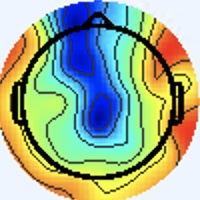

Source data for this figure (header and first rows):
[238 245 255], [238 245 255], [238 245 255], [238 245 255], [238 245 255], [238 245 255], [238 245 255], [238 245 255], [238 245 255], [238 245 255], [238 245 255], [238 245 255], [238 245 255], [238 245 255], [238 245 255], [238 245 255], [238 245 255], [238 245 255], [238 245 255], [238 245 255], [238 245 255], [238 245 255], [238 245 255], [238 245 255]
[238 245 255], [238 245 255], [238 245 255], [238 245 255], [238 245 255], [238 245 255], [238 245 255], [238 245 255], [238 245 255], [238 245 255], [238 245 255], [238 245 255], [238 245 255], [238 245 255], [238 245 255], [238 245 255], [238 245 255], [238 245 255], [238 245 255], [238 245 255], [238 245 255], [238 245 255], [238 245 255], [238 245 255]
[238 245 255], [238 245 255], [238 245 255], [238 245 255], [238 245 255], [238 245 255], [238 245 255], [238 245 255], [238 245 255], [238 245 255], [238 245 255], [238 245 255], [238 245 255], [238 245 255], [238 245 255], [238 245 255], [238 245 255], [238 245 255], [238 245 255], [238 245 255], [238 245 255], [238 245 255], [238 245 255], [238 245 255]
[238 245 255], [238 245 255], [238 245 255], [238 245 255], [238 245 255], [238 245 255], [238 245 255], [238 245 255], [238 245 255], [238 245 255], [238 245 255], [238 245 255], [238 245 255], [238 245 255], [238 245 255], [238 245 255], [238 245 255], [238 245 255], [238 245 255], [238 245 255], [238 245 255], [238 245 255], [238 245 255], [238 245 255]
[238 245 255], [238 245 255], [238 245 255], [238 245 255], [238 245 255], [238 245 255], [238 245 255], [238 245 255], [238 245 255], [238 245 255], [238 245 255], [238 245 255], [238 245 255], [238 245 255], [238 245 255], [238 245 255], [238 245 255], [238 245 255], [238 245 255], [238 245 255], [238 245 255], [238 245 255], [238 245 255], [238 245 255]
[238 245 255], [238 245 255], [238 245 255], [238 245 255], [238 245 255], [238 245 255], [238 245 255], [238 245 255], [238 245 255], [238 245 255], [238 245 255], [238 245 255], [238 245 255], [238 245 255], [238 245 255], [238 245 255], [238 245 255], [238 245 255], [238 245 255], [238 245 255], [238 245 255], [238 245 255], [238 245 255], [238 245 255]
[238 245 255], [238 245 255], [238 245 255], [238 245 255], [238 245 255], [238 245 255], [238 245 255], [238 245 255], [238 245 255], [238 245 255], [238 245 255], [238 245 255], [238 245 255], [238 245 255], [238 245 255], [238 245 255], [238 245 255], [238 245 255], [238 245 255], [238 245 255], [238 245 255], [238 245 255], [238 245 255], [238 245 255]
[238 245 255], [238 245 255], [238 245 255], [238 245 255], [238 245 255], [238 245 255], [238 245 255], [238 245 255], [238 245 255], [238 245 255], [238 245 255], [238 245 255], [238 245 255], [238 245 255], [238 245 255], [238 245 255], [238 245 255], [238 245 255], [238 245 255], [238 245 255], [238 245 255], [238 245 255], [238 245 255], [238 245 255]
[238 245 255], [238 245 255], [238 245 255], [238 245 255], [238 245 255], [238 245 255], [238 245 255], [238 245 255], [238 245 255], [238 245 255], [238 245 255], [238 245 255], [238 245 255], [238 245 255], [238 245 255], [238 245 255], [238 245 255], [238 245 255], [238 245 255], [238 245 255], [238 245 255], [238 245 255], [238 245 255], [238 245 255]
[238 245 255], [238 245 255], [238 245 255], [238 245 255], [238 245 255], [238 245 255], [238 245 255], [238 245 255], [238 245 255], [238 245 255], [238 245 255], [238 245 255], [238 245 255], [238 245 255], [238 245 255], [238 245 255], [238 245 255], [238 245 255], [238 245 255], [238 245 255], [238 245 255], [238 245 255], [238 245 255], [238 245 255]
[238 245 255], [238 245 255], [238 245 255], [238 245 255], [238 245 255], [238 245 255], [238 245 255], [238 245 255], [238 245 255], [238 245 255], [238 245 255], [238 245 255], [238 245 255], [238 245 255], [238 245 255], [238 245 255], [238 245 255], [238 245 255], [238 245 255], [238 245 255], [238 245 255], [238 245 255], [238 245 255], [238 245 255]
[238 245 255], [238 245 255], [238 245 255], [238 245 255], [238 245 255], [238 245 255], [238 245 255], [238 245 255], [238 245 255], [238 245 255], [238 245 255], [238 245 255], [238 245 255], [238 245 255], [238 245 255], [238 245 255], [238 245 255], [238 245 255], [238 245 255], [238 245 255], [238 245 255], [238 245 255], [238 245 255], [238 245 255]
[238 245 255], [238 245 255], [238 245 255], [238 245 255], [238 245 255], [238 245 255], [238 245 255], [238 245 255], [238 245 255], [238 245 255], [238 245 255], [238 245 255], [238 245 255], [238 245 255], [238 245 255], [238 245 255], [238 245 255], [238 245 255], [238 245 255], [238 245 255], [238 245 255], [238 245 255], [238 245 255], [238 245 255]
[238 245 255], [238 245 255], [238 245 255], [238 245 255], [238 245 255], [238 245 255], [238 245 255], [238 245 255], [238 245 255], [238 245 255], [238 245 255], [238 245 255], [238 245 255], [238 245 255], [238 245 255], [238 245 255], [238 245 255], [238 245 255], [238 245 255], [238 245 255], [238 245 255], [238 245 255], [238 245 255], [238 245 255]
[238 245 255], [238 245 255], [238 245 255], [238 245 255], [238 245 255], [238 245 255], [238 245 255], [238 245 255], [238 245 255], [238 245 255], [238 245 255], [238 245 255], [238 245 255], [238 245 255], [238 245 255], [238 245 255], [238 245 255], [238 245 255], [238 245 255], [238 245 255], [238 245 255], [238 245 255], [238 245 255], [238 245 255]
[238 245 255], [238 245 255], [238 245 255], [238 245 255], [238 245 255], [238 245 255], [238 245 255], [238 245 255], [238 245 255], [238 245 255], [238 245 255], [238 245 255], [238 245 255], [238 245 255], [238 245 255], [238 245 255], [238 245 255], [238 245 255], [238 245 255], [238 245 255], [238 245 253], [238 245 253], [237 246 255], [237 246 255]
[238 245 255], [238 245 255], [238 245 255], [238 245 255], [238 245 255], [238 245 255], [238 245 255], [238 245 255], [238 245 255], [238 245 255], [238 245 255], [238 245 255], [238 245 255], [238 245 255], [238 245 255], [238 245 255], [237 245 255], [237 245 255], [240 244 255], [240 244 253], [238 245 251], [237 246 251], [236 247 253], [236 246 255]
[238 245 255], [238 245 255], [238 245 255], [238 245 255], [238 245 255], [238 245 255], [238 245 255], [238 245 255], [238 245 255], [238 245 255], [238 245 255], [238 245 255], [238 245 255], [238 245 255], [238 245 255], [238 245 255], [237 245 255], [237 245 255], [238 245 255], [240 244 253], [238 245 251], [238 245 251], [237 246 253], [237 246 255]
[238 245 255], [238 245 255], [238 245 255], [238 245 255], [238 245 255], [238 245 255], [238 245 255], [238 245 255], [238 245 255], [238 245 255], [238 245 255], [238 245 255], [238 245 255], [238 245 255], [238 245 255], [238 245 255], [238 244 255], [238 244 255], [237 245 255], [237 246 255], [238 245 253], [238 245 253], [240 244 255], [240 244 255]
[238 245 255], [238 245 255], [238 245 255], [238 245 255], [238 245 255], [238 245 255], [238 245 255], [238 245 255], [238 245 255], [238 245 255], [238 245 255], [238 245 255], [238 245 255], [238 245 255], [238 245 255], [238 245 255], [238 245 255], [238 245 255], [237 245 255], [237 246 255], [238 245 255], [240 244 255], [241 243 255], [241 243 255]
[238 245 255], [238 245 255], [238 245 255], [238 245 255], [238 245 255], [238 245 255], [238 245 255], [238 245 255], [238 245 255], [238 245 255], [238 245 255], [238 245 255], [238 245 255], [238 245 255], [238 245 255], [238 245 255], [238 245 253], [238 245 253], [238 245 255], [240 244 255], [241 243 255], [241 243 255], [240 244 255], [240 244 255]
[238 245 255], [238 245 255], [238 245 255], [238 245 255], [238 245 255], [238 245 255], [238 245 255], [238 245 255], [238 245 255], [238 245 255], [238 245 255], [238 245 255], [238 245 255], [238 245 255], [238 245 255], [238 245 253], [237 246 251], [237 246 251], [241 243 255], [243 243 255], [243 242 255], [243 242 255], [240 244 255], [238 244 255]
[238 245 255], [238 245 255], [238 245 255], [238 245 255], [238 245 255], [238 245 255], [238 245 255], [238 245 255], [238 245 255], [238 245 255], [238 245 255], [238 245 255], [238 245 255], [238 245 255], [238 245 255], [237 246 253], [236 247 251], [237 246 251], [241 243 255], [243 243 255], [241 243 255], [241 243 255], [241 243 255], [240 244 255]
[238 245 255], [238 245 255], [238 245 255], [238 245 255], [238 245 255], [238 245 255], [238 245 255], [238 245 255], [238 245 255], [238 245 255], [238 245 255], [238 245 255], [238 245 255], [238 245 255], [238 245 255], [237 246 255], [236 247 253], [237 246 253], [240 244 255], [241 243 255], [240 244 255], [240 244 255], [240 244 255], [240 244 255]
[238 245 255], [238 245 255], [238 245 255], [238 245 255], [238 245 255], [238 245 255], [238 245 255], [238 245 255], [238 245 255], [238 245 255], [238 245 255], [238 245 255], [238 245 255], [238 245 255], [238 245 255], [238 244 255], [237 245 255], [237 245 255], [237 246 253], [237 246 253], [238 245 255], [238 245 255], [238 245 253], [238 245 253]
[238 245 255], [238 245 255], [238 245 255], [238 245 255], [238 245 255], [238 245 255], [238 245 255], [238 245 255], [238 245 255], [238 245 255], [238 245 255], [238 245 255], [238 245 255], [238 245 255], [238 245 255], [238 244 255], [238 244 255], [238 244 255], [236 247 253], [236 247 253], [237 246 255], [238 245 255], [237 246 253], [237 246 251]
[238 245 255], [238 245 255], [238 245 255], [238 245 255], [238 245 255], [238 245 255], [238 245 255], [238 245 255], [238 245 255], [238 245 255], [238 245 255], [238 245 255], [238 245 255], [238 245 255], [238 245 255], [238 245 255], [240 244 255], [238 244 255], [237 246 255], [237 246 255], [239 245 255], [237 245 255], [236 246 255], [234 247 253]
[238 245 255], [238 245 255], [238 245 255], [238 245 255], [238 245 255], [238 245 255], [238 245 255], [238 245 255], [238 245 255], [238 245 255], [238 245 255], [238 245 255], [238 245 255], [238 245 255], [238 245 255], [238 245 255], [240 244 255], [240 244 255], [240 244 255], [238 245 255], [238 244 255], [237 246 255], [236 246 255], [234 247 253]
[238 245 255], [238 245 255], [238 245 255], [238 245 255], [238 245 255], [238 245 255], [238 245 255], [238 245 255], [238 245 255], [238 245 255], [238 245 255], [238 245 255], [238 245 255], [238 245 255], [238 245 255], [238 245 255], [238 244 255], [240 244 255], [243 243 255], [241 244 253], [237 246 251], [236 247 251], [237 246 255], [236 245 254]
[238 245 255], [238 245 255], [238 245 255], [238 245 255], [238 245 255], [238 245 255], [238 245 255], [238 245 255], [238 245 255], [238 245 255], [238 245 255], [238 245 255], [238 245 255], [238 245 255], [238 245 255], [238 245 255], [237 246 255], [238 245 255], [243 243 255], [243 243 253], [238 245 251], [236 247 251], [237 246 255], [238 245 255]
[238 245 255], [238 245 255], [238 245 255], [238 245 255], [238 245 255], [238 245 255], [238 245 255], [238 245 255], [238 245 255], [238 245 255], [238 245 255], [238 245 255], [238 245 255], [238 245 255], [238 245 255], [237 246 255], [236 247 253], [236 247 253], [240 244 255], [241 243 255], [240 244 255], [239 246 255], [238 248 255], [242 247 251]
[240 244 255], [238 245 255], [238 245 255], [237 246 255], [238 245 255], [238 245 255], [238 245 255], [238 245 255], [238 245 255], [238 245 255], [238 245 255], [238 245 255], [238 245 255], [238 245 255], [238 245 255], [237 246 253], [234 247 253], [236 247 253], [238 245 255], [240 244 255], [242 244 255], [240 247 255], [240 249 255], [248 249 244]
[241 243 255], [240 244 255], [237 246 253], [236 247 253], [237 246 253], [238 245 253], [240 244 255], [240 244 255], [238 245 253], [238 245 253], [238 245 255], [238 245 255], [237 246 255], [237 246 255], [238 245 255], [237 246 253], [235 246 252], [237 248 254], [240 244 255], [242 244 255], [239 243 254], [242 249 255], [248 253 255], [252 243 226]
[243 242 255], [240 244 255], [236 247 253], [236 247 251], [237 246 253], [238 245 255], [240 244 255], [240 244 255], [238 245 253], [238 245 253], [238 245 255], [238 245 255], [237 246 255], [237 246 255], [238 245 255], [238 245 255], [238 247 254], [236 245 252], [240 242 254], [246 248 255], [243 246 253], [235 239 242], [204 208 209], [194 179 156]
[241 243 255], [240 244 255], [236 247 253], [236 247 251], [237 246 253], [238 245 255], [240 244 255], [240 244 255], [238 244 255], [238 245 255], [238 245 255], [238 245 253], [238 245 253], [238 245 253], [238 245 255], [240 244 255], [239 246 255], [237 241 250], [242 245 250], [243 244 248], [255 255 255], [225 225 225], [112 114 111], [94 78 52]
[241 243 255], [240 244 255], [237 246 253], [236 247 253], [237 246 253], [238 245 255], [241 243 255], [240 243 255], [240 243 255], [238 244 255], [238 245 255], [238 245 253], [238 245 253], [238 245 253], [238 245 255], [238 245 255], [241 245 255], [242 246 255], [243 249 249], [245 242 235], [249 230 216], [202 179 165], [78 66 54], [62 39  8]
[241 243 255], [240 244 255], [238 245 253], [237 246 253], [238 245 253], [238 245 255], [241 243 255], [240 243 255], [240 243 255], [238 244 255], [240 244 255], [240 244 253], [240 245 251], [238 245 253], [236 246 255], [236 246 255], [238 242 254], [243 248 254], [241 252 248], [240 229 209], [231 173 136], [185 117  78], [90 50 25], [84 48 14]
[241 243 255], [240 244 255], [238 245 255], [237 246 253], [237 246 253], [238 245 253], [240 244 255], [240 243 255], [238 244 255], [237 245 255], [237 246 255], [238 245 253], [241 244 253], [240 244 253], [238 244 255], [238 244 255], [238 241 255], [243 246 255], [249 255 249], [245 225 200], [228 150 101], [196 103  46], [134  69  29], [124  73  30]
[240 244 255], [238 245 255], [236 246 255], [236 246 255], [236 247 253], [237 246 253], [240 244 255], [238 244 255], [237 244 255], [234 246 255], [234 247 255], [236 247 253], [240 244 253], [243 243 255], [244 242 255], [244 241 255], [246 245 255], [248 246 255], [252 247 243], [255 225 200], [231 150  97], [216 117  52], [215 127  64], [179 112  57]
[238 245 255], [237 246 255], [237 245 255], [237 246 255], [237 246 253], [237 246 251], [238 245 255], [238 244 255], [236 246 255], [234 246 255], [234 247 255], [236 246 255], [240 244 255], [243 242 255], [244 242 255], [245 241 255], [249 246 255], [252 240 242], [249 221 207], [243 189 155], [227 136  81], [226 121  53], [232 134  59], [199 125  64]
[237 245 255], [238 244 255], [240 243 255], [240 244 255], [240 245 251], [238 245 251], [237 246 253], [237 246 255], [235 243 254], [238 246 255], [237 244 254], [239 246 255], [239 243 255], [239 245 255], [238 245 253], [244 248 251], [252 249 244], [255 231 214], [226 162 126], [218 126  75], [228 120  58], [233 122  51], [234 134  59], [196 122  61]
[237 245 255], [238 244 255], [241 243 255], [243 242 255], [243 243 251], [240 245 249], [237 246 253], [236 247 253], [240 249 255], [238 245 255], [239 241 253], [243 245 255], [242 246 255], [238 245 253], [245 251 251], [247 243 234], [249 220 202], [239 183 150], [224 132  81], [225 113  50], [228 111  44], [233 121  49], [236 134  59], [194 120  59]
[238 244 255], [240 244 255], [243 242 255], [244 242 255], [244 243 251], [241 244 249], [237 246 253], [236 247 253], [237 244 252], [240 244 255], [244 244 255], [242 242 254], [239 243 254], [244 245 250], [255 252 243], [255 230 209], [226 150 116], [219 114  67], [224 108  47], [232 114  44], [233 116  46], [235 123  49], [236 135  57], [194 118  58]
[238 244 255], [238 244 255], [240 243 255], [241 243 255], [243 243 253], [241 244 251], [237 246 253], [236 247 253], [236 243 251], [238 245 253], [242 246 255], [241 245 254], [244 247 255], [250 240 241], [243 211 198], [238 174 146], [223 114  71], [225  96  39], [234 109  42], [237 115  40], [234 118  43], [232 120  46], [236 133  56], [200 121  62]
[237 246 255], [237 246 255], [236 246 255], [236 246 255], [238 245 253], [238 245 253], [237 246 255], [236 246 255], [237 246 253], [236 247 251], [232 247 252], [239 250 254], [246 247 251], [247 217 215], [218 142 126], [213 106  74], [225 100  54], [231 101  39], [237 115  40], [234 117  37], [234 118  41], [234 122  48], [240 133  61], [199 118  63]
[238 245 253], [237 246 253], [234 247 255], [234 247 255], [238 245 255], [238 245 255], [237 245 255], [236 246 255], [238 247 254], [236 247 251], [229 247 251], [240 251 253], [251 249 250], [255 216 209], [218 118  94], [211  82  43], [225  93  44], [234 104  42], [239 117  44], [237 120  41], [235 118  41], [236 124  50], [240 136  65], [196 117  60]
[240 245 251], [238 245 253], [237 245 255], [237 245 255], [241 243 255], [241 243 255], [238 244 255], [237 245 255], [241 245 254], [240 245 251], [238 247 252], [244 249 252], [254 249 246], [255 217 203], [228 125  90], [218  86  37], [226  95  43], [234 105  48], [237 111  50], [238 115  48], [235 114  45], [235 123  51], [234 136  63], [200 126  65]
[240 244 253], [238 245 253], [237 246 255], [238 244 255], [241 243 255], [243 242 255], [240 243 255], [238 244 255], [240 243 252], [240 244 247], [248 252 253], [249 241 238], [248 216 205], [242 175 149], [224 111  67], [224  91  35], [227  98  41], [233 107  49], [237 111  52], [242 118  56], [241 119  52], [225 118  50], [194 113  50], [165 104  47]
[239 243 254], [240 247 255], [236 246 255], [237 245 255], [240 244 255], [240 242 254], [242 244 255], [239 243 254], [240 243 248], [245 247 244], [254 254 246], [253 226 209], [229 148 119], [218 102  61], [227  97  47], [231  98  41], [230 104  43], [233 111  48], [236 116  53], [239 121  57], [240 123  54], [205 109  49], [118  63  24], [108  66  24]
[240 244 255], [239 245 255], [237 246 255], [237 246 255], [240 244 255], [239 243 254], [240 244 255], [241 245 254], [245 249 252], [245 240 234], [242 216 201], [233 172 144], [225 109  70], [228  87  41], [228  91  39], [229  96  37], [233 108  42], [233 115  45], [235 118  49], [237 124  54], [240 127  57], [196 110  53], [90 50 24], [81 52 20]
[238 245 255], [238 245 255], [238 245 253], [238 245 253], [240 244 255], [237 244 254], [236 244 255], [241 250 255], [245 250 254], [241 218 212], [217 142 121], [214 104  71], [224  90  52], [234  93  47], [232  96  44], [233 103  45], [234 109  42], [236 115  42], [239 122  45], [240 128  52], [234 127  55], [194 113  57], [88 54 27], [84 59 28]
[239 246 255], [238 245 253], [240 244 253], [240 244 253], [241 245 255], [238 245 255], [235 245 255], [242 251 255], [248 249 253], [252 218 209], [214 112  87], [217  79  43], [233  90  48], [235  93  45], [231  93  44], [231  98  41], [232 105  38], [237 115  40], [237 120  43], [239 127  51], [235 131  60], [198 119  63], [88 54 26], [80 56 22]
[241 245 254], [240 244 253], [241 244 253], [240 244 255], [238 245 255], [238 247 255], [237 246 253], [242 245 250], [255 249 250], [255 218 209], [230 118  94], [226  80  43], [234  87  43], [239  93  44], [237  95  45], [235  98  43], [236 106  44], [239 115  45], [233 115  43], [237 125  53], [236 131  63], [195 116  60], [91 55 23], [82 54 15]
[238 245 255], [238 245 255], [239 243 254], [240 244 255], [238 244 255], [239 246 255], [242 247 251], [244 236 234], [247 214 205], [239 168 150], [232 109  78], [231  83  43], [233  87  38], [240  96  43], [237  96  43], [233  98  42], [237 109  46], [234 115  47], [238 125  55], [235 132  65], [198 109  49], [162  92  40], [120  75  33], [127  86  34]
[234 246 255], [237 247 255], [236 244 255], [239 246 255], [237 246 255], [240 247 253], [248 249 251], [250 223 214], [217 139 116], [209  95  59], [226  89  45], [236  90  41], [237  96  42], [238 102  44], [232  99  40], [232 107  43], [231 113  43], [236 125  54], [241 140  72], [205 123  63], [119  63  16], [103  55   7], [168 109  49], [217 151  75]
[235 245 255], [238 248 255], [236 244 255], [238 247 255], [236 245 252], [243 248 252], [253 249 246], [253 216 200], [217 117  85], [214  79  34], [229  89  38], [235  94  40], [238 103  45], [237 107  45], [232 107  43], [231 112  44], [236 124  52], [224 125  57], [197 116  60], [162 100  49], [112  70  22], [126  81  24], [206 139  60], [243 164  71]
[240 244 255], [240 244 255], [239 245 255], [238 245 255], [242 249 255], [245 246 248], [255 249 243], [255 219 203], [226 121  89], [219  84  39], [228  92  40], [234 101  44], [237 111  52], [238 114  52], [233 110  43], [235 117  47], [235 127  54], [205 120  56], [116  67  27], [101  63  24], [161 111  50], [211 148  68], [232 158  59], [244 167  59]
[242 244 255], [237 241 252], [239 243 255], [241 245 254], [242 246 249], [245 238 232], [243 214 200], [241 175 151], [226 114  77], [228  93  48], [229  95  42], [235 106  48], [237 113  51], [231 112  44], [239 118  49], [236 122  51], [238 136  62], [194 120  59], [85 50 18], [78 50 13], [179 120  52], [235 160  67], [240 161  56], [243 166  52]
[235 244 251], [241 248 255], [241 245 255], [242 245 252], [251 251 249], [244 221 207], [218 144 119], [210 101  68], [219  90  51], [227  88  45], [231  97  44], [232 104  41], [236 113  45], [231 113  41], [232 114  42], [232 121  50], [229 134  66], [195 126  69], [88 54 17], [81 48  7], [183 116  48], [231 147  59], [242 160  58], [246 168  57]
[237 246 255], [238 247 255], [241 245 255], [246 247 252], [251 248 243], [251 216 197], [221 124  91], [212  80  41], [228  89  48], [232  91  45], [235 100  44], [233 104  39], [236 114  41], [240 124  49], [237 125  53], [221 122  55], [192 112  53], [156  96  44], [119  79  30], [134  89  34], [204 130  55], [238 153  62], [246 164  62], [244 168  58]
[239 245 255], [236 242 254], [239 243 255], [249 248 254], [255 249 246], [255 222 204], [235 132  99], [227  90  48], [229  88  43], [236  94  44], [238 102  42], [242 113  45], [237 115  42], [238 126  52], [236 133  66], [201 116  59], [119  60  18], [102  54   8], [175 117  53], [216 149  70], [230 150  61], [243 159  61], [244 167  59], [249 178  64]
... 139 more rows
